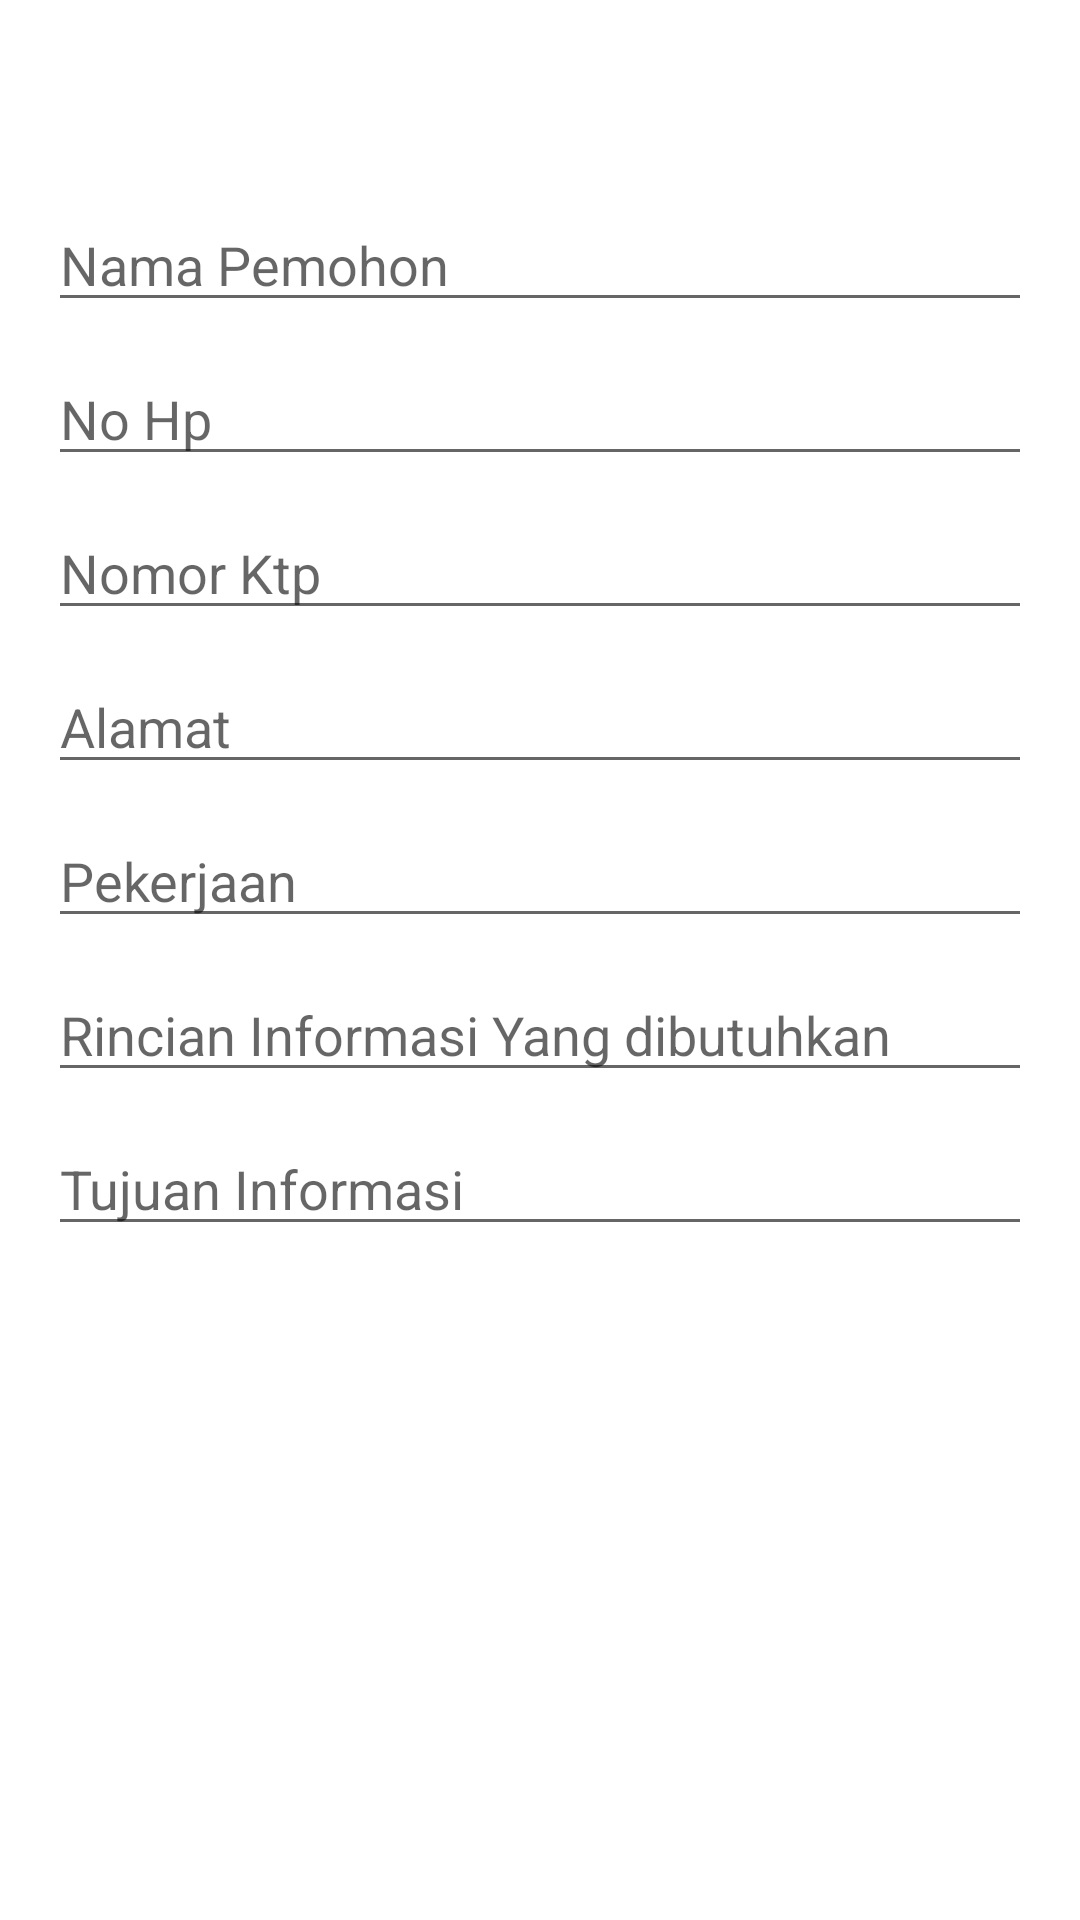

Produce the Android XML layout that renders to this screen, including the resource entries it uses.
<!-- AndroidManifest.xml: application theme Theme.Permohoantes -->
<!-- res/layout/activity_create.xml -->
<?xml version="1.0" encoding="utf-8"?>
<androidx.core.widget.NestedScrollView
    xmlns:android="http://schemas.android.com/apk/res/android"
    xmlns:app="http://schemas.android.com/apk/res-auto"
    xmlns:tools="http://schemas.android.com/tools"
    android:layout_width="match_parent"
    android:layout_height="match_parent"
    android:padding="16dp"
    tools:context=".CreateActivity">

    <LinearLayout
        android:layout_width="match_parent"
        android:layout_height="wrap_content"
        android:orientation="vertical">

        <EditText
            android:id="@+id/etName"
            android:layout_width="match_parent"
            android:layout_height="wrap_content"
            android:layout_marginTop="50dp"
            android:ems="10"
            android:inputType="textPersonName"
            android:hint="Nama Pemohon" />

        <EditText
            android:id="@+id/etNohp"
            android:layout_width="match_parent"
            android:layout_height="wrap_content"
            android:layout_marginTop="10dp"
            android:ems="10"
            android:inputType="textPersonName"
            android:hint="No Hp"/>

        <EditText
            android:id="@+id/etNoktp"
            android:layout_width="match_parent"
            android:layout_height="wrap_content"
            android:layout_marginTop="10dp"
            android:ems="10"
            android:inputType="textPersonName"
            android:hint="Nomor Ktp" />

        <EditText
            android:id="@+id/etAlamat"
            android:layout_width="match_parent"
            android:layout_height="wrap_content"
            android:layout_marginTop="10dp"
            android:ems="10"
            android:hint="Alamat"
            android:inputType="textPersonName"/>

        <EditText
            android:id="@+id/etPekerjaan"
            android:layout_width="match_parent"
            android:layout_height="wrap_content"
            android:layout_marginTop="10dp"
            android:ems="10"
            android:hint="Pekerjaan"
            android:inputType="textPersonName" />

        <EditText
            android:id="@+id/etRincian"
            android:layout_width="match_parent"
            android:layout_height="wrap_content"
            android:layout_marginTop="10dp"
            android:ems="10"
            android:hint="Rincian Informasi Yang dibutuhkan"
            android:inputType="textPersonName" />

        <EditText
            android:id="@+id/etTujuan"
            android:layout_width="match_parent"
            android:layout_height="wrap_content"
            android:layout_marginTop="10dp"
            android:ems="10"
            android:hint="Tujuan Informasi"
            android:inputType="textPersonName" />

        <ImageView
            android:id="@+id/imgImage"
            android:layout_marginTop="10dp"
            android:layout_width="match_parent"
            android:layout_height="250dp"/>

        <Button
            android:id="@+id/btnPickImage"
            android:layout_width="wrap_content"
            android:layout_height="wrap_content"
            android:layout_marginTop="10dp"
            android:layout_gravity="center"
            android:backgroundTint="#D3D3D3"
            android:text="Ambil gambar"/>

        <Button
            android:id="@+id/btnMenu"
            android:layout_width="wrap_content"
            android:layout_height="wrap_content"
            android:layout_marginTop="10dp"
            android:layout_gravity="center"
            android:text="Menu"/>

        <Button
            android:id="@+id/btnSave"
            android:layout_gravity="center"
            android:layout_width="wrap_content"
            android:layout_height="wrap_content"
            android:text="Save Data" />

    </LinearLayout>
</androidx.core.widget.NestedScrollView>
<!-- resources referenced by this layout -->
<resources>
  <style name="Theme.Permohoantes" parent="Theme.MaterialComponents.DayNight.DarkActionBar">
          
          <item name="colorPrimary">@color/purple_500</item>
          <item name="colorPrimaryVariant">@color/purple_700</item>
          <item name="colorOnPrimary">@color/white</item>
          
          <item name="colorSecondary">@color/teal_200</item>
          <item name="colorSecondaryVariant">@color/teal_700</item>
          <item name="colorOnSecondary">@color/black</item>
          
          <item name="android:statusBarColor" tools:targetApi="l">?attr/colorPrimaryVariant</item>
          
      </style>
  <!-- not gathered from this repository: default colours our renderer supplied (Android Studio template values) -->
  <color name="purple_500">#FF6200EE</color>
  <color name="purple_700">#FF3700B3</color>
  <color name="teal_200">#FF03DAC5</color>
  <color name="teal_700">#FF018786</color>
  <color name="black">#FF000000</color>
  <color name="white">#FFFFFFFF</color>
</resources>
